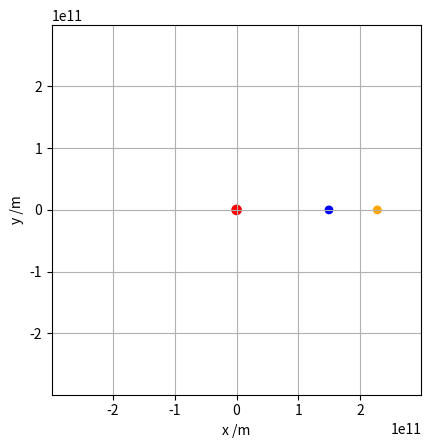

Python code for this plot:
import numpy as np
import matplotlib.pyplot as plt
import matplotlib.animation as animation

def simulate_orbit(initial_position_1, initial_velocity_1, initial_position_2, initial_velocity_2, dt, tmax, GM, R):
    # Initial conditions for planet 1 (Earth)
    x1 = np.zeros(int(tmax / dt))
    y1 = np.zeros(int(tmax / dt))
    vx1 = np.zeros(int(tmax / dt))
    vy1 = np.zeros(int(tmax / dt))
    t = np.zeros(int(tmax / dt))

    # Initial conditions for planet 2 (Mars)
    x2 = np.zeros(int(tmax / dt))
    y2 = np.zeros(int(tmax / dt))
    vx2 = np.zeros(int(tmax / dt))
    vy2 = np.zeros(int(tmax / dt))

    # Set initial position and velocity for planet 1 (Earth)
    x1[0], y1[0] = initial_position_1
    vx1[0], vy1[0] = initial_velocity_1

    # Set initial position and velocity for planet 2 (Mars)
    x2[0], y2[0] = initial_position_2
    vx2[0], vy2[0] = initial_velocity_2

    # Set up the figure, the axis, and the plot elements we want to animate
    fig, ax = plt.subplots()
    center = plt.Circle((0, 0), R/20, color='r', fill=True)  # Static circle at (0,0)
    ax.add_patch(center)

    # Planet 1 (Earth)
    orbit_1, = ax.plot([], [], linestyle='-', color='b', lw=1)  # Orbit line
    planet_1 = plt.Circle((x1[0], y1[0]), R/25, color='b', fill=True)  # Planet 1 at initial position
    ax.add_patch(planet_1)
    line_1, = ax.plot([], [], linestyle='-', color='b', lw=3)  # Set the line style to solid

    # Planet 2 (Mars)
    orbit_2, = ax.plot([], [], linestyle='-', color='orange', lw=1)  # Orbit line
    planet_2 = plt.Circle((x2[0], y2[0]), R/25, color='orange', fill=True)  # Planet 2 at initial position
    ax.add_patch(planet_2)
    line_2, = ax.plot([], [], linestyle='-', color='orange', lw=3)  # Set the line style to solid

    time_text = ax.text(0.02, 0.95, '', transform=ax.transAxes)
    r_text = ax.text(0.02, 0.90, '', transform=ax.transAxes)
    v_text = ax.text(0.02, 0.85, '', transform=ax.transAxes)

    ax.set_xlim(-2*R, 2*R)
    ax.set_ylim(-2*R, 2*R)
    ax.set_xlabel('x /m')
    ax.set_ylabel('y /m')
    ax.set_aspect('equal')  # Scale x and y axes equally

    def init():
        time_text.set_text('')
        r_text.set_text('')
        v_text.set_text('')
        line_1.set_data([], [])
        orbit_1.set_data([], [])
        planet_1.set_center((x1[0], y1[0]))
        line_2.set_data([], [])
        orbit_2.set_data([], [])
        planet_2.set_center((x2[0], y2[0]))
        return orbit_1, planet_1, line_1, orbit_2, planet_2, line_2, time_text, r_text, v_text

    def animate(i):
        """Draw the frame i of the animation."""
        if i > 0:
            t[i] = t[i-1] + dt
            # Update position and velocity for planet 1 (Earth)
            r1 = np.array([x1[i-1], y1[i-1]])
            v1 = np.array([vx1[i-1], vy1[i-1]])
            a1 = -GM * r1 / np.linalg.norm(r1)**3
            v1 += a1 * dt
            r1 += v1 * dt
            x1[i], y1[i] = r1
            vx1[i], vy1[i] = v1

            # Update position and velocity for planet 2 (Mars)
            r2 = np.array([x2[i-1], y2[i-1]])
            v2 = np.array([vx2[i-1], vy2[i-1]])
            a2 = -GM * r2 / np.linalg.norm(r2)**3
            v2 += a2 * dt
            r2 += v2 * dt
            x2[i], y2[i] = r2
            vx2[i], vy2[i] = v2

        start = max(0, i - 100)
        line_1.set_data(x1[start:i+1], y1[start:i+1])
        orbit_1.set_data(x1[0:i+1], y1[0:i+1])
        planet_1.set_center((x1[i], y1[i]))

        line_2.set_data(x2[start:i+1], y2[start:i+1])
        orbit_2.set_data(x2[0:i+1], y2[0:i+1])
        planet_2.set_center((x2[i], y2[i]))

        # Update the time text
        time_text.set_text(f'Time = {t[i]/dt:.2f} days')
        r_text.set_text(f'r = {np.linalg.norm([x1[i], y1[i]])/AU:.2f} AU')
        v_text.set_text(f'v = {np.linalg.norm([vx1[i], vy1[i]]):.2f} m/s')  # Update velocity text

        return orbit_1, planet_1, line_1, orbit_2, planet_2, line_2, time_text, r_text, v_text


    # Interval between frames in ms, total number of frames to use.
    interval, nframes = 10, int(tmax / dt)
    # Animate once (set repeat=False so the animation doesn't loop).
    ani = animation.FuncAnimation(fig, animate, frames=nframes, init_func=init,
                                  repeat=False, interval=interval, blit=True)
    plt.grid()
    plt.show()

# Constants
AU = 1.496e11  # Astronomical unit in meters
R = AU  # Scale the plot to 1 AU
initial_position_1 = [AU, 0]  # 1 AU from the Sun (Earth)
initial_velocity_1 = [0, 29780]  # Approximate orbital speed of Earth in m/s
initial_position_2 = [1.524 * AU, 0]  # 1.524 AU from the Sun (Mars)
initial_velocity_2 = [0, 24007]  # Approximate orbital speed of Mars in m/s
dt = 24 * 60 * 60  # Time step in seconds (1 day)
tmax = 366 * 24 * 60 * 60  # One year in seconds
GM = 1.32712440018e20  # Gravitational constant * mass of the Sun (m^3/s^2)

simulate_orbit(initial_position_1, initial_velocity_1, initial_position_2, initial_velocity_2, dt, tmax, GM, R)

